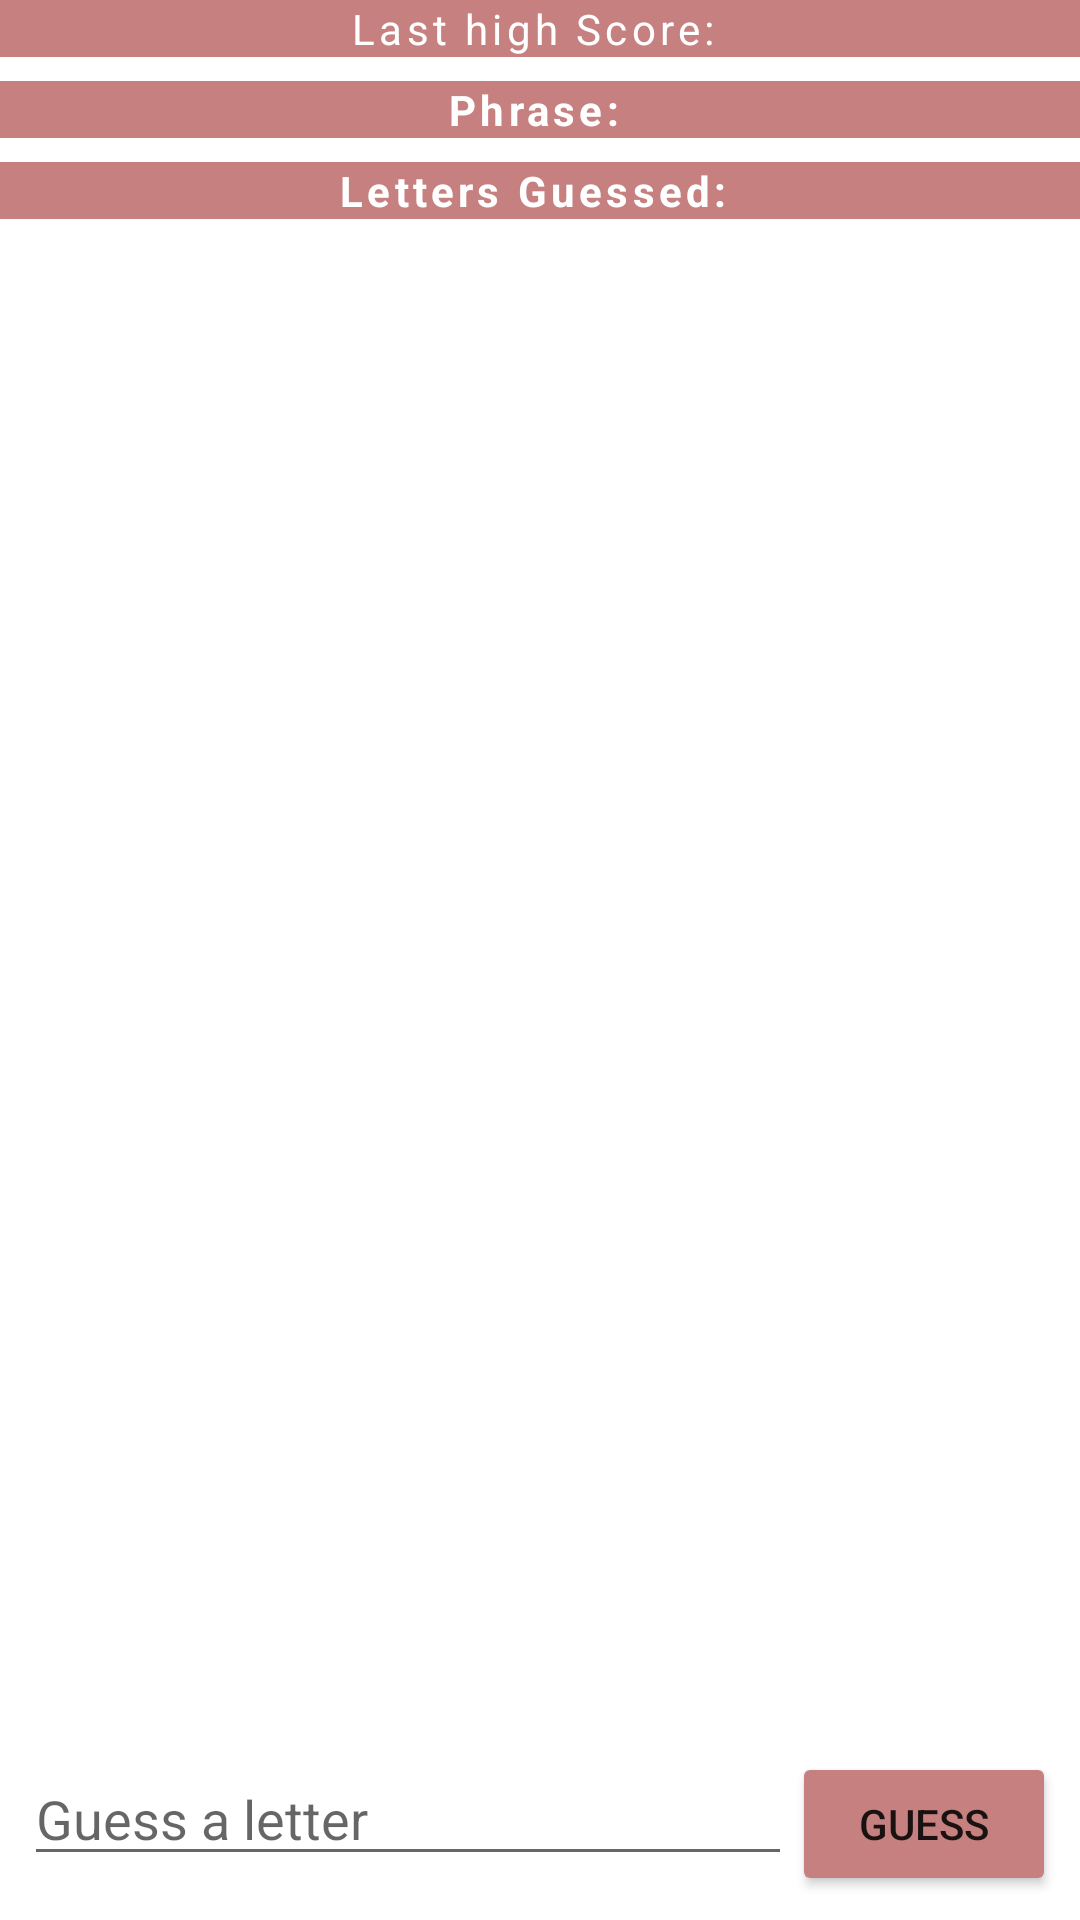

Reconstruct the res/layout file that produces this screen, plus the resources it refers to.
<!-- AndroidManifest.xml: application theme Theme.2In1App -->
<!-- res/layout/activity_guess_the_phrase.xml -->
<?xml version="1.0" encoding="utf-8"?>
<androidx.constraintlayout.widget.ConstraintLayout xmlns:android="http://schemas.android.com/apk/res/android"
    xmlns:app="http://schemas.android.com/apk/res-auto"
    xmlns:tools="http://schemas.android.com/tools"
    android:layout_width="match_parent"
    android:layout_height="match_parent"
    tools:context=".MainActivity"
    android:id="@+id/clRoot">

    <LinearLayout
        android:id="@+id/linearLayout"
        android:layout_width="match_parent"
        android:layout_height="76dp"
        android:layout_marginBottom="16dp"
        android:orientation="vertical"
        app:layout_constraintBottom_toBottomOf="parent"
        app:layout_constraintEnd_toEndOf="parent"
        app:layout_constraintHorizontal_bias="0.0"
        app:layout_constraintStart_toStartOf="parent"
        app:layout_constraintTop_toTopOf="parent"
        app:layout_constraintVertical_bias="0.0">

        <TextView
            android:id="@+id/tvHS"
            android:layout_width="match_parent"
            android:layout_height="wrap_content"
            android:background="#C68080"
            android:letterSpacing=".1"
            android:text="Last high Score: "
            android:textAlignment="center"
            android:textColor="@color/white" />

        <TextView
            android:id="@+id/tvPhrase"
            android:layout_width="match_parent"
            android:layout_height="wrap_content"
            android:layout_marginTop="8dp"
            android:background="#C68080"
            android:letterSpacing=".1"
            android:text="Phrase: "
            android:textAlignment="center"
            android:textColor="@color/white"
            android:textStyle="bold" />

        <TextView
            android:id="@+id/tvLetters"
            android:layout_width="match_parent"
            android:layout_height="wrap_content"
            android:layout_marginTop="8dp"
            android:background="#C68080"
            android:letterSpacing=".1"
            android:text="Letters Guessed: "
            android:textAlignment="center"
            android:textColor="@color/white"
            android:textStyle="bold" />
    </LinearLayout>

    <androidx.recyclerview.widget.RecyclerView
        android:id="@+id/rvMessages"
        android:layout_width="match_parent"
        android:layout_height="0dp"
        android:layout_margin="8dp"
        android:layout_marginStart="16dp"
        android:layout_marginTop="24dp"
        android:layout_marginEnd="16dp"
        android:layout_marginBottom="16dp"
        app:layout_constraintBottom_toTopOf="@id/llBottom"
        app:layout_constraintEnd_toEndOf="parent"
        app:layout_constraintStart_toStartOf="parent"
        app:layout_constraintTop_toBottomOf="@+id/linearLayout"
        app:layout_constraintVertical_bias="1.0" />

    <LinearLayout
        android:id="@+id/llBottom"
        android:layout_width="match_parent"
        android:layout_height="wrap_content"
        android:layout_marginStart="8dp"
        android:layout_marginTop="16dp"
        android:layout_marginEnd="8dp"
        android:layout_marginBottom="8dp"
        android:orientation="horizontal"
        app:layout_constraintBottom_toBottomOf="parent"
        app:layout_constraintEnd_toEndOf="parent"
        app:layout_constraintStart_toStartOf="parent"
        >
        <EditText
            android:id="@+id/etGuessField"
            android:layout_width="0dp"
            android:layout_height="wrap_content"
            android:layout_weight="1"
            android:inputType="text"
            android:hint="Guess a letter"
            android:singleLine="true"
            />
        <Button
            android:id="@+id/btGuessButton"
            android:layout_width="wrap_content"
            android:layout_height="wrap_content"
            android:backgroundTint="#C68080"
            android:layout_gravity="end"
            android:text="Guess"/>
    </LinearLayout>



</androidx.constraintlayout.widget.ConstraintLayout>
<!-- resources referenced by this layout -->
<resources>
  <style name="Theme.2In1App" parent="Theme.MaterialComponents.DayNight.DarkActionBar">
          
          <item name="colorPrimary">#451A1A</item>
          <item name="colorPrimaryVariant">#A55D5D</item>
          <item name="colorOnPrimary">@color/white</item>
          
          <item name="colorSecondary">@color/teal_200</item>
          <item name="colorSecondaryVariant">@color/teal_700</item>
          <item name="colorOnSecondary">@color/black</item>
          
          <item name="android:statusBarColor" tools:targetApi="l">?attr/colorPrimaryVariant</item>
          
      </style>
  <!-- not gathered from this repository: default colours our renderer supplied (Android Studio template values) -->
  <color name="teal_200">#FF03DAC5</color>
  <color name="teal_700">#FF018786</color>
  <color name="black">#FF000000</color>
  <color name="white">#FFFFFFFF</color>
</resources>
